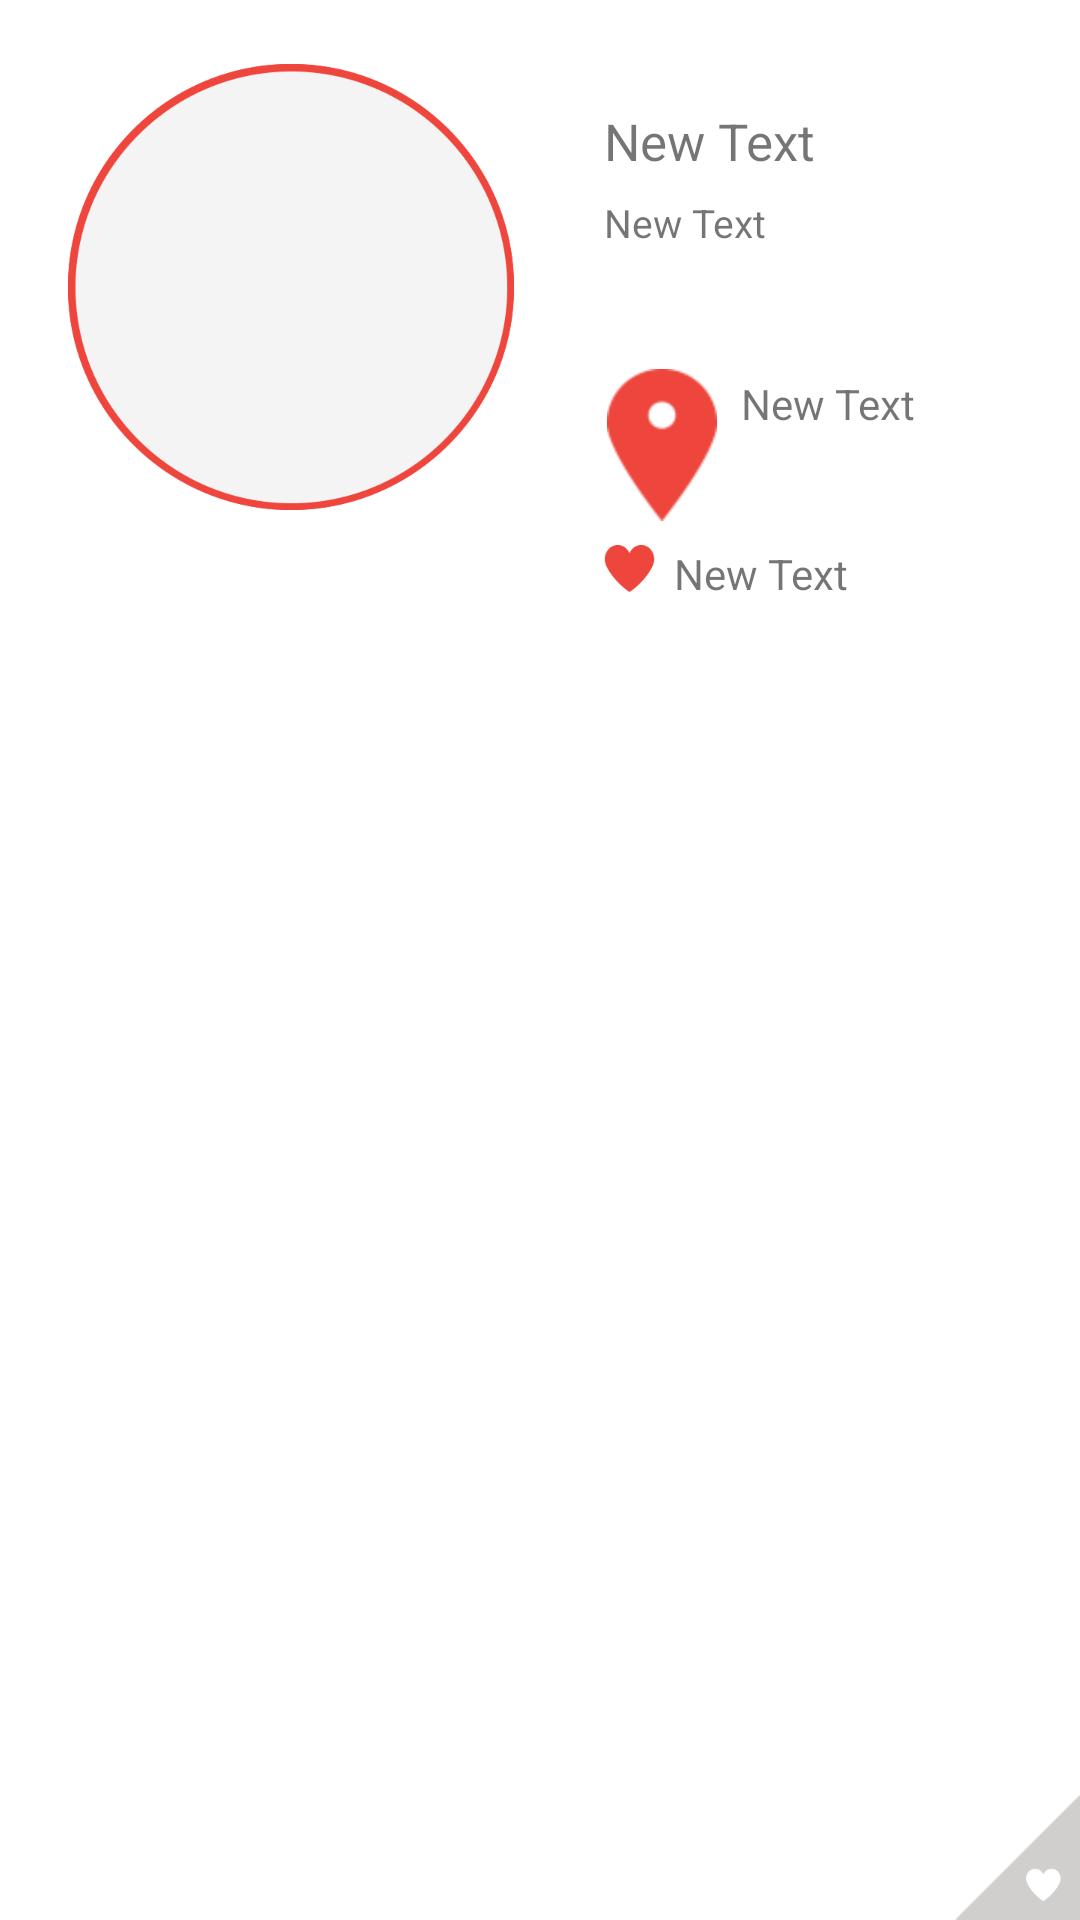

Android layout source for this screen:
<!-- AndroidManifest.xml: application theme AppTheme -->
<!-- res/layout/brand_row.xml -->
<?xml version="1.0" encoding="utf-8"?>
    <LinearLayout  xmlns:android="http://schemas.android.com/apk/res/android"
        android:orientation="horizontal"
        android:layout_width="match_parent"
        android:layout_height="wrap_content"
    android:background="@drawable/listback">

    <RelativeLayout
        android:layout_width="wrap_content"
        android:layout_height="wrap_content">

        <ImageView
            android:layout_width="wrap_content"
            android:layout_height="wrap_content"
            android:id="@+id/imageView12"
            android:src="@drawable/opentag"
            android:layout_marginTop="15dp"
            android:visibility="invisible"/>

        <ImageView
                android:layout_width="148.75dp"
                android:layout_height="148.75dp"
                android:id="@+id/brandimage"
                android:background="@drawable/imgback"
                android:layout_alignParentLeft="true"
                android:layout_alignParentStart="true"
            android:layout_marginTop="21.25dp"
            android:padding="2dp"
            android:adjustViewBounds="false"
            android:layout_marginLeft="22.5dp" />
    </RelativeLayout>

    <RelativeLayout

        android:layout_width="match_parent"
        android:layout_height="match_parent">

        <LinearLayout

                android:layout_width="wrap_content"
                android:layout_height="wrap_content"
                android:orientation="vertical"
                android:layout_alignParentTop="true"
            android:layout_marginLeft="30dp"
                android:layout_marginTop="30.5dp">
             <TextView
                android:layout_width="wrap_content"
                android:layout_height="wrap_content"
                android:text="New Text"
                android:id="@+id/brandname"

                 android:textSize="17dp"
                 android:layout_marginTop="5dp" />

            <TextView
                android:layout_width="wrap_content"
                android:layout_height="wrap_content"
                android:text="New Text"
                android:id="@+id/category"
                android:layout_marginTop="7dp"
                android:textSize="13dp" />

                <LinearLayout
                    android:orientation="horizontal"
                    android:layout_width="wrap_content"
                    android:layout_height="wrap_content"
                    android:layout_marginTop="40dp">

                    <ImageView
                        android:layout_width="wrap_content"
                        android:layout_height="wrap_content"
                        android:id="@+id/imageView14"
                        android:src="@drawable/dis"
                        android:layout_marginLeft="1dp" />

                    <TextView
                    android:layout_width="73dp"
                    android:layout_height="wrap_content"
                    android:text="New Text"
                    android:id="@+id/distance"
                        android:layout_marginLeft="8dp"
                        android:layout_marginTop="2dp" />
                </LinearLayout>

                <LinearLayout
                    android:orientation="horizontal"
                    android:layout_width="wrap_content"
                    android:layout_height="wrap_content"
                    android:layout_marginTop="3dp">

                    <ImageView
                        android:layout_width="wrap_content"
                        android:layout_height="wrap_content"
                        android:id="@+id/imageView15"
                        android:src="@drawable/heart"
                        android:layout_marginTop="5dp" />

                    <TextView
                    android:layout_width="wrap_content"
                    android:layout_height="wrap_content"
                    android:text="New Text"
                    android:id="@+id/like"
                        android:layout_marginLeft="6.3dp"
                        android:layout_marginTop="5dp" />

                </LinearLayout>

            </LinearLayout>

        <ImageButton
            android:layout_width="wrap_content"
            android:layout_height="wrap_content"
            android:id="@+id/imageButton4"
            android:src="@drawable/unlike"
            android:background="#ffffffff"
            android:layout_gravity="bottom|right"
            android:layout_alignParentBottom="true"
            android:layout_alignParentRight="true"
            android:layout_alignParentEnd="true" />

    </RelativeLayout>

</LinearLayout>
<!-- resources referenced by this layout -->
<resources>
  <!-- drawable dis: png bitmap (drawable-hdpi, 4094 bytes) -->
  <!-- drawable heart: png bitmap (drawable-xxxhdpi, 3879 bytes) -->
  <!-- drawable imgback: png bitmap (drawable-xxxhdpi, 23700 bytes) -->
  <!-- drawable listback: png bitmap (drawable-xxxhdpi, 8863 bytes) -->
  <!-- drawable opentag: png bitmap (drawable-xxxhdpi, 53937 bytes) -->
  <!-- drawable unlike: png bitmap (drawable-xxxhdpi, 5105 bytes) -->
  <style name="AppTheme" parent="Theme.AppCompat.Light.DarkActionBar">
          <item name="android:actionBarStyle">@style/MyActionBar</item>
      </style>
  <style name="MyActionBar" parent="@android:Widget.Holo.Light.ActionBar.Solid.Inverse">
          <item name="android:background">@drawable/menubar</item>
      </style>
  <!-- drawable menubar: png bitmap (drawable-xxxhdpi, 4324 bytes) -->
</resources>
